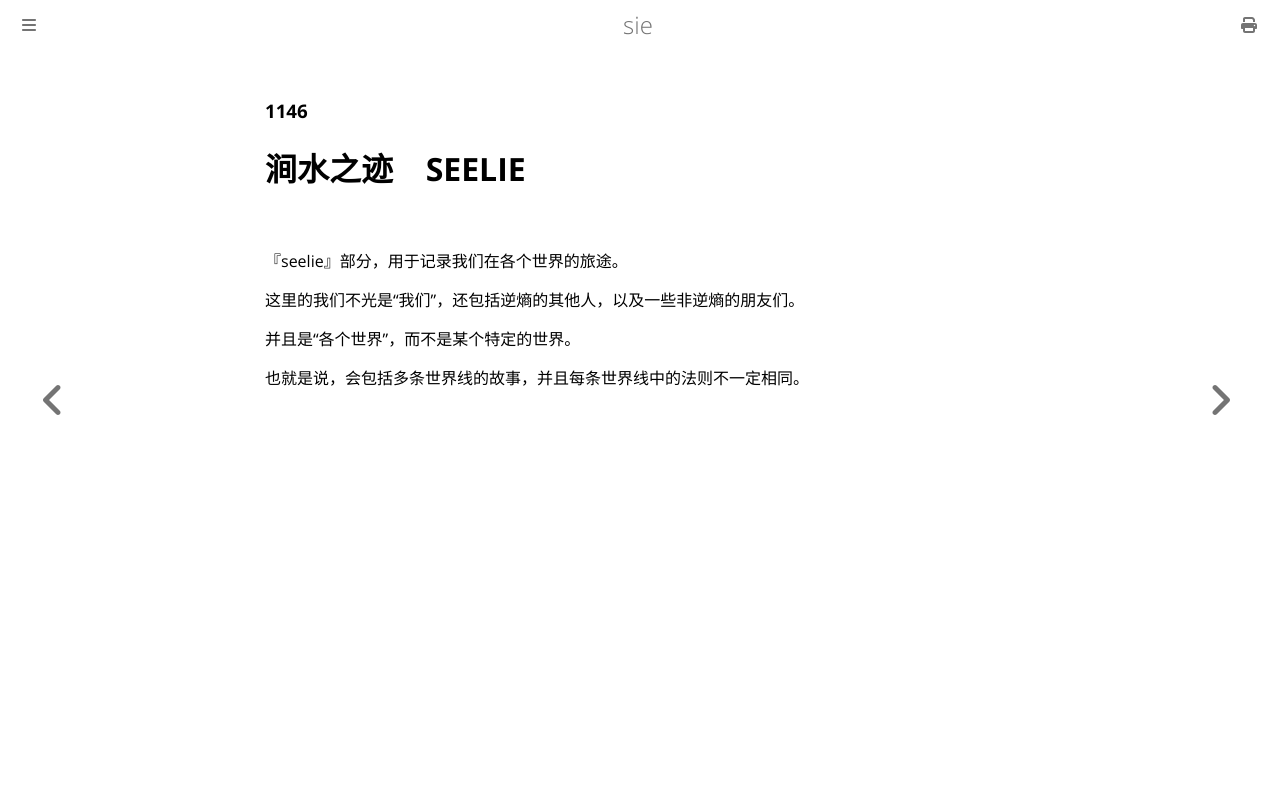

repository: yllllyb/sie · page: 1136/index.html · generator: mdbook

### 1146

# 涧水之迹 &ensp; SEELIE

<br/>

『seelie』部分，用于记录我们在各个世界的旅途。

这里的我们不光是“我们”，还包括逆熵的其他人，以及一些非逆熵的朋友们。

并且是“各个世界”，而不是某个特定的世界。

也就是说，会包括多条世界线的故事，并且每条世界线中的法则不一定相同。
